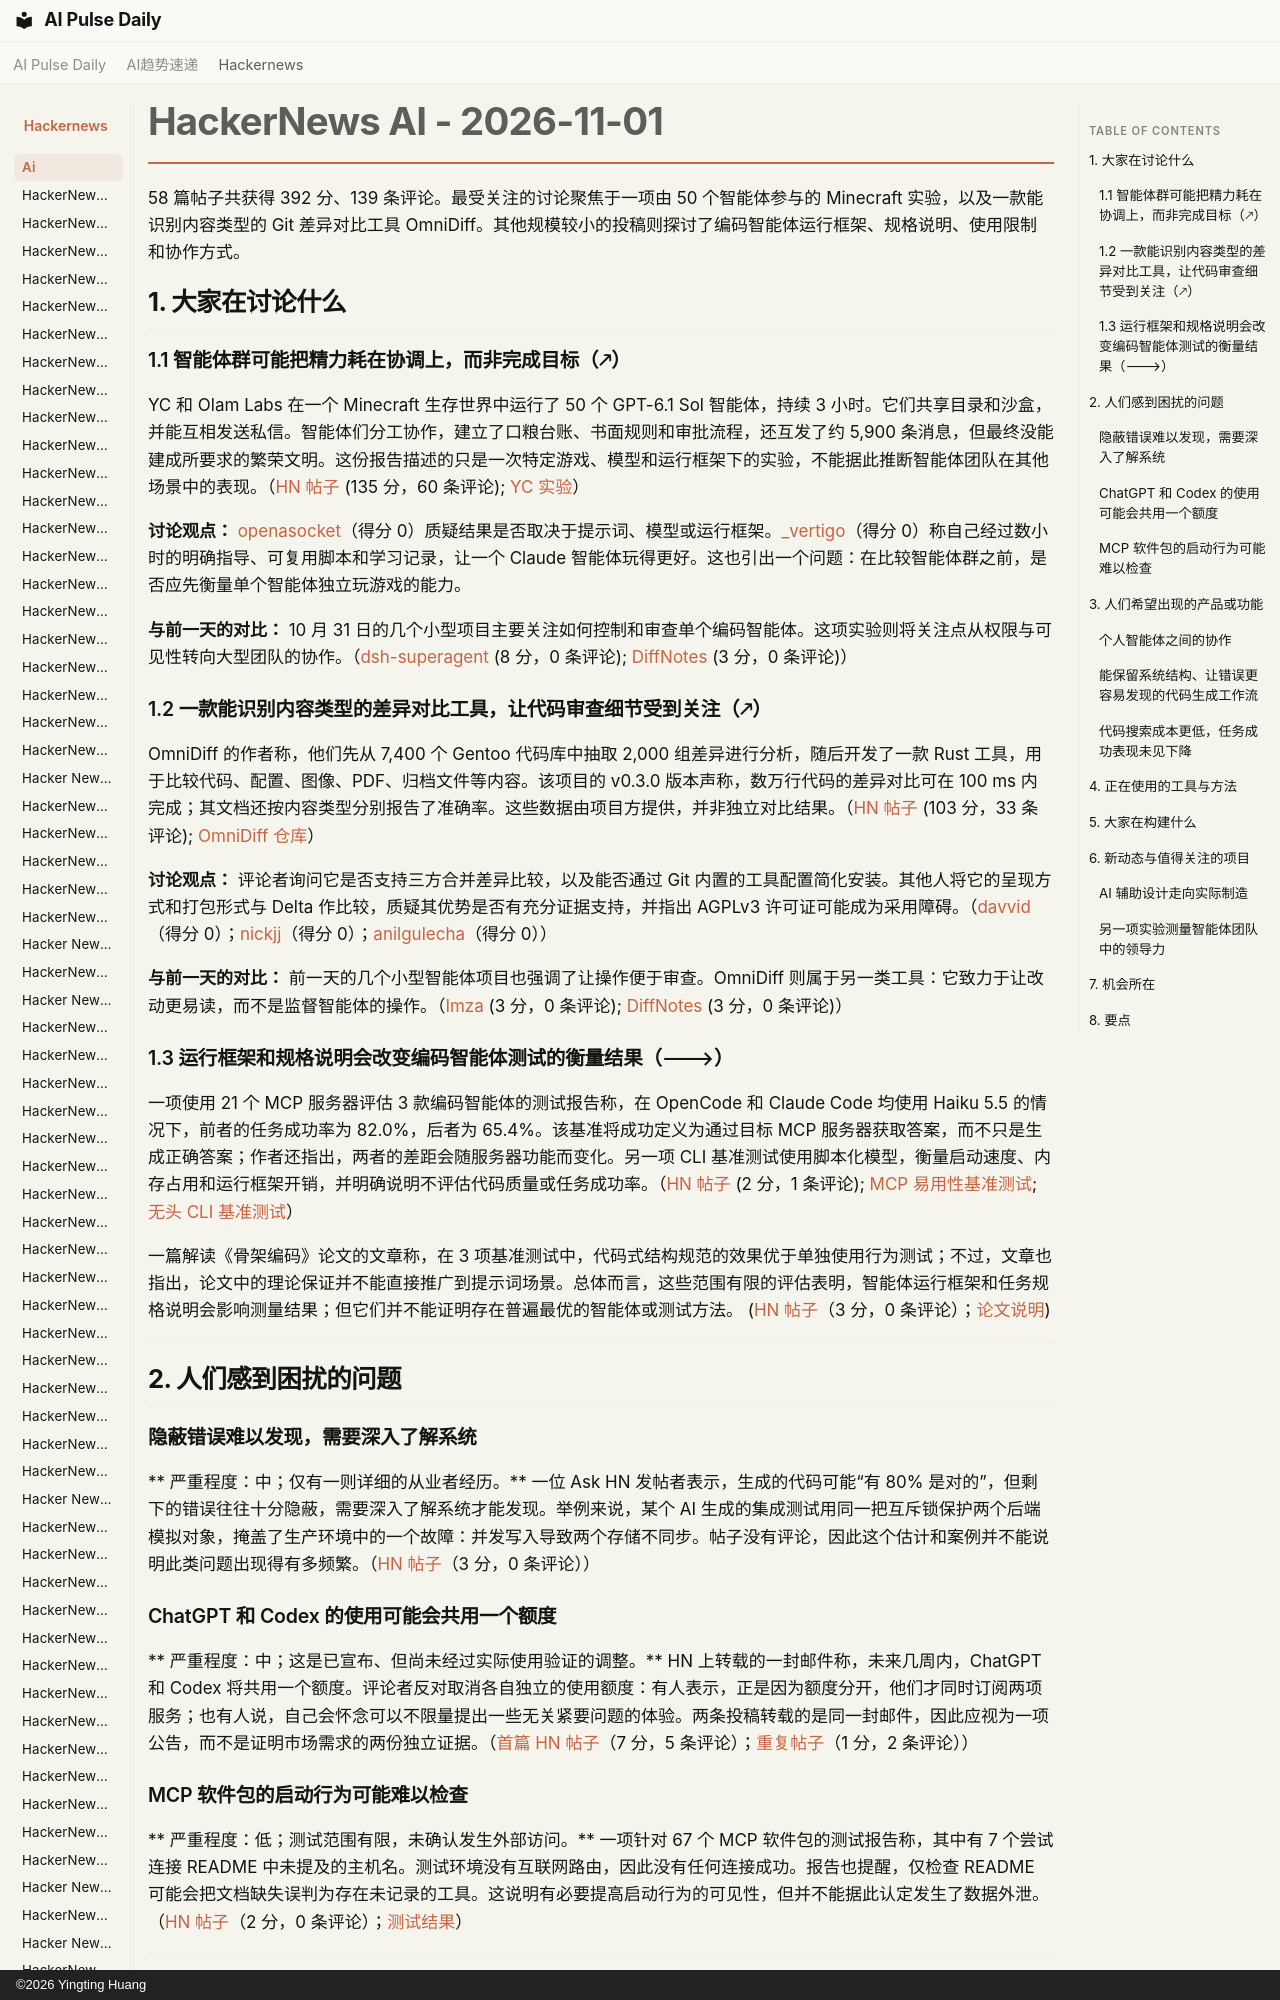

repository: vibewatch/vibewatch.github.io · page: hackernews/ai/2026-11-01.zh/index.html · generator: mkdocs · copyright: ©2026 Yingting Huang

# HackerNews AI - 2026-11-01

58 篇帖子共获得 392 分、139 条评论。最受关注的讨论聚焦于一项由 50 个智能体参与的 Minecraft 实验，以及一款能识别内容类型的 Git 差异对比工具 OmniDiff。其他规模较小的投稿则探讨了编码智能体运行框架、规格说明、使用限制和协作方式。

## 1. 大家在讨论什么

### 1.1 智能体群可能把精力耗在协调上，而非完成目标（🡕）

YC 和 Olam Labs 在一个 Minecraft 生存世界中运行了 50 个 GPT-6.1 Sol 智能体，持续 3 小时。它们共享目录和沙盒，并能互相发送私信。智能体们分工协作，建立了口粮台账、书面规则和审批流程，还互发了约 5,900 条消息，但最终没能建成所要求的繁荣文明。这份报告描述的只是一次特定游戏、模型和运行框架下的实验，不能据此推断智能体团队在其他场景中的表现。（[HN 帖子](https://news.ycombinator.com/item?id=50325662) (135 分，60 条评论); [YC 实验](https://labs.ycombinator.com/projects/games/index.html)）

**讨论观点：** [openasocket](https://news.ycombinator.com/user?id=openasocket)（得分 0）质疑结果是否取决于提示词、模型或运行框架。[_vertigo](https://news.ycombinator.com/user?id=_vertigo)（得分 0）称自己经过数小时的明确指导、可复用脚本和学习记录，让一个 Claude 智能体玩得更好。这也引出一个问题：在比较智能体群之前，是否应先衡量单个智能体独立玩游戏的能力。

**与前一天的对比：** 10 月 31 日的几个小型项目主要关注如何控制和审查单个编码智能体。这项实验则将关注点从权限与可见性转向大型团队的协作。（[dsh-superagent](https://news.ycombinator.com/item?id=50316116) (8 分，0 条评论); [DiffNotes](https://news.ycombinator.com/item?id=50316721) (3 分，0 条评论)）

### 1.2 一款能识别内容类型的差异对比工具，让代码审查细节受到关注（🡕）

OmniDiff 的作者称，他们先从 7,400 个 Gentoo 代码库中抽取 2,000 组差异进行分析，随后开发了一款 Rust 工具，用于比较代码、配置、图像、PDF、归档文件等内容。该项目的 v0.3.0 版本声称，数万行代码的差异对比可在 100 ms 内完成；其文档还按内容类型分别报告了准确率。这些数据由项目方提供，并非独立对比结果。（[HN 帖子](https://news.ycombinator.com/item?id=50325253) (103 分，33 条评论); [OmniDiff 仓库](https://github.com/ivankovic/omnidiff)）

**讨论观点：** 评论者询问它是否支持三方合并差异比较，以及能否通过 Git 内置的工具配置简化安装。其他人将它的呈现方式和打包形式与 Delta 作比较，质疑其优势是否有充分证据支持，并指出 AGPLv3 许可证可能成为采用障碍。（[davvid](https://news.ycombinator.com/user?id=davvid)（得分 0）；[nickjj](https://news.ycombinator.com/user?id=nickjj)（得分 0）；[anilgulecha](https://news.ycombinator.com/user?id=anilgulecha)（得分 0））

**与前一天的对比：** 前一天的几个小型智能体项目也强调了让操作便于审查。OmniDiff 则属于另一类工具：它致力于让改动更易读，而不是监督智能体的操作。（[Imza](https://news.ycombinator.com/item?id=50314538) (3 分，0 条评论); [DiffNotes](https://news.ycombinator.com/item?id=50316721) (3 分，0 条评论)）
